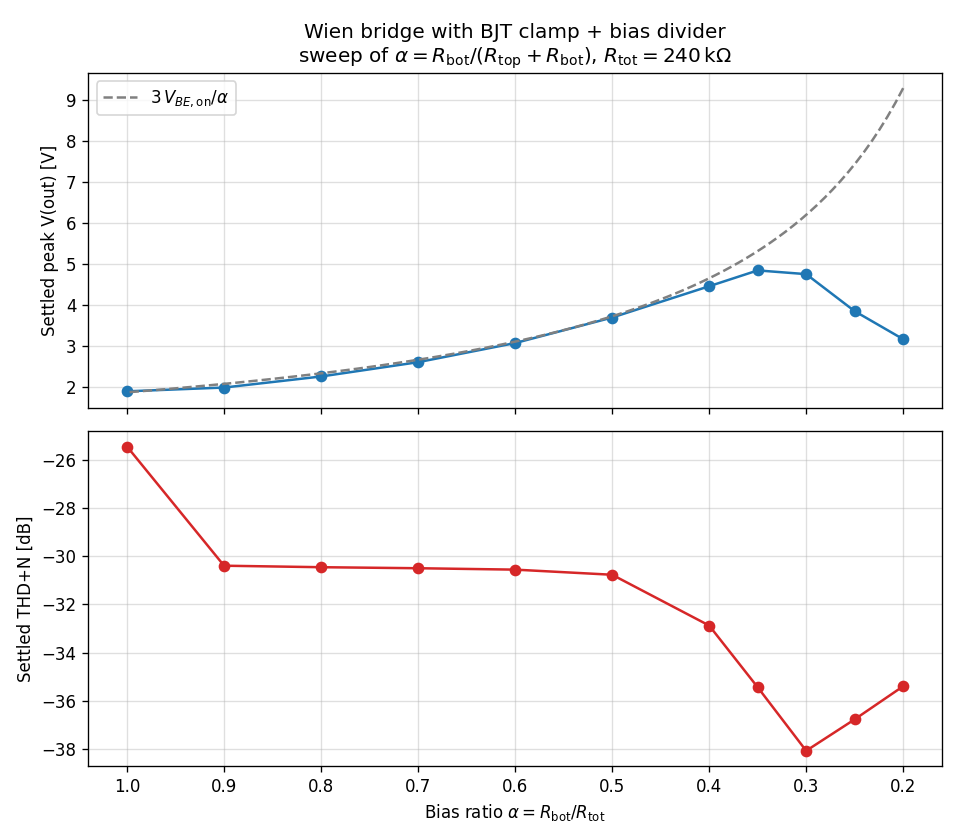

Values plotted in this chart, from the file beside it:
alpha, peak_V, thd_fraction
1.000000000000000000e+00, 1.884888406666042515e+00, 5.348482792877562453e-02
9.000000000000000222e-01, 1.977027770015355790e+00, 3.023703235868469008e-02
8.000000000000000444e-01, 2.247480531140169990e+00, 3.002186324239136325e-02
6.999999999999999556e-01, 2.597323748398894239e+00, 2.987446429221142161e-02
5.999999999999999778e-01, 3.065084778251818687e+00, 2.967458637853727724e-02
5.000000000000000000e-01, 3.689391071284230161e+00, 2.895617856074523405e-02
4.000000000000000222e-01, 4.454991183892066609e+00, 2.270611697664794842e-02
3.499999999999999778e-01, 4.841925691429245227e+00, 1.689835780664549272e-02
2.999999999999999889e-01, 4.750830357202586285e+00, 1.246634044454718836e-02
2.500000000000000000e-01, 3.844601445425345432e+00, 1.449093795180512491e-02
2.000000000000000111e-01, 3.159218349099719436e+00, 1.698051974312171988e-02
